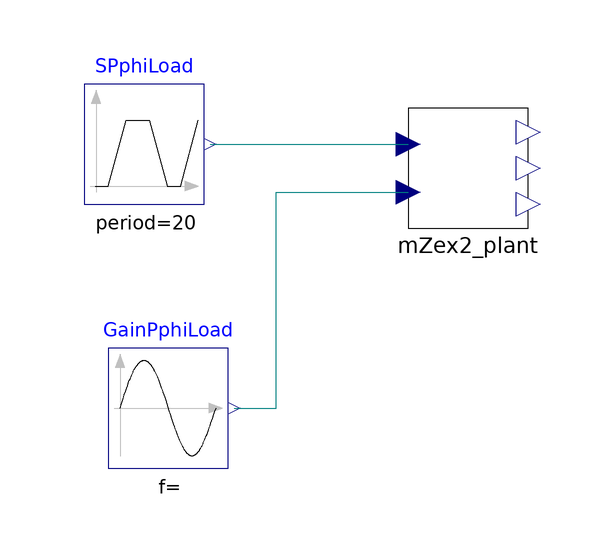

The Modelica model whose source follows is shown above as a component diagram (icons at their Placement, wires along their Line points).

model test_MZex2_plant 
    MZex2_plant mZex2_plant annotation (extent=[-22,0; -2,20]);
    Modelica.Blocks.Sources.Trapezoid SPphiLoad(
      startTime=1,
      amplitude=0.2,
      rising=5,
      width=5,
      falling=5,
      period=20,
      offset=0) annotation (extent=[-76,4; -56,24]);
    annotation (
      Diagram,
      experiment(StopTime=400),
      experimentSetupOutput);
    Modelica.Blocks.Sources.Sine GainPphiLoad(
      amplitude=4,
      freqHz=1/200,
      offset=5) annotation (extent=[-72,-40; -52,-20]);
  equation 
    connect(SPphiLoad.y, mZex2_plant.i_SPphiLoad) annotation (points=[-55,14;
          -22,14], style(
        color=74,
        rgbcolor={0,0,127},
        fillColor=30,
        rgbfillColor={215,215,215},
        fillPattern=1));
    connect(GainPphiLoad.y, mZex2_plant.i_gainPphiLoad) 
                                                annotation (points=[-51,-30;
          -44,-30; -44,6; -22,6], style(
        color=74,
        rgbcolor={0,0,127},
        fillColor=30,
        rgbfillColor={215,215,215},
        fillPattern=1));
  end test_MZex2_plant;